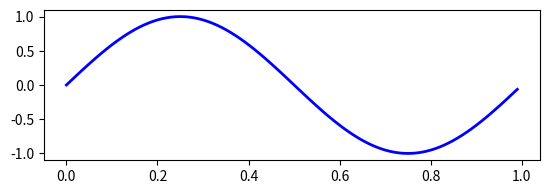

Generate this figure with matplotlib:
import matplotlib.pyplot as plt
import numpy as np

fig = plt.figure()
fig.subplots_adjust(top=0.8)
ax = fig.add_subplot(2, 1, 1)  # two rows, one columns, first plot

t = np.arange(0.0, 1.0, 0.01)
s = np.sin(2 * np.pi * t)
line, = ax.plot(t, s, color='blue', lw=2)
plt.show()
